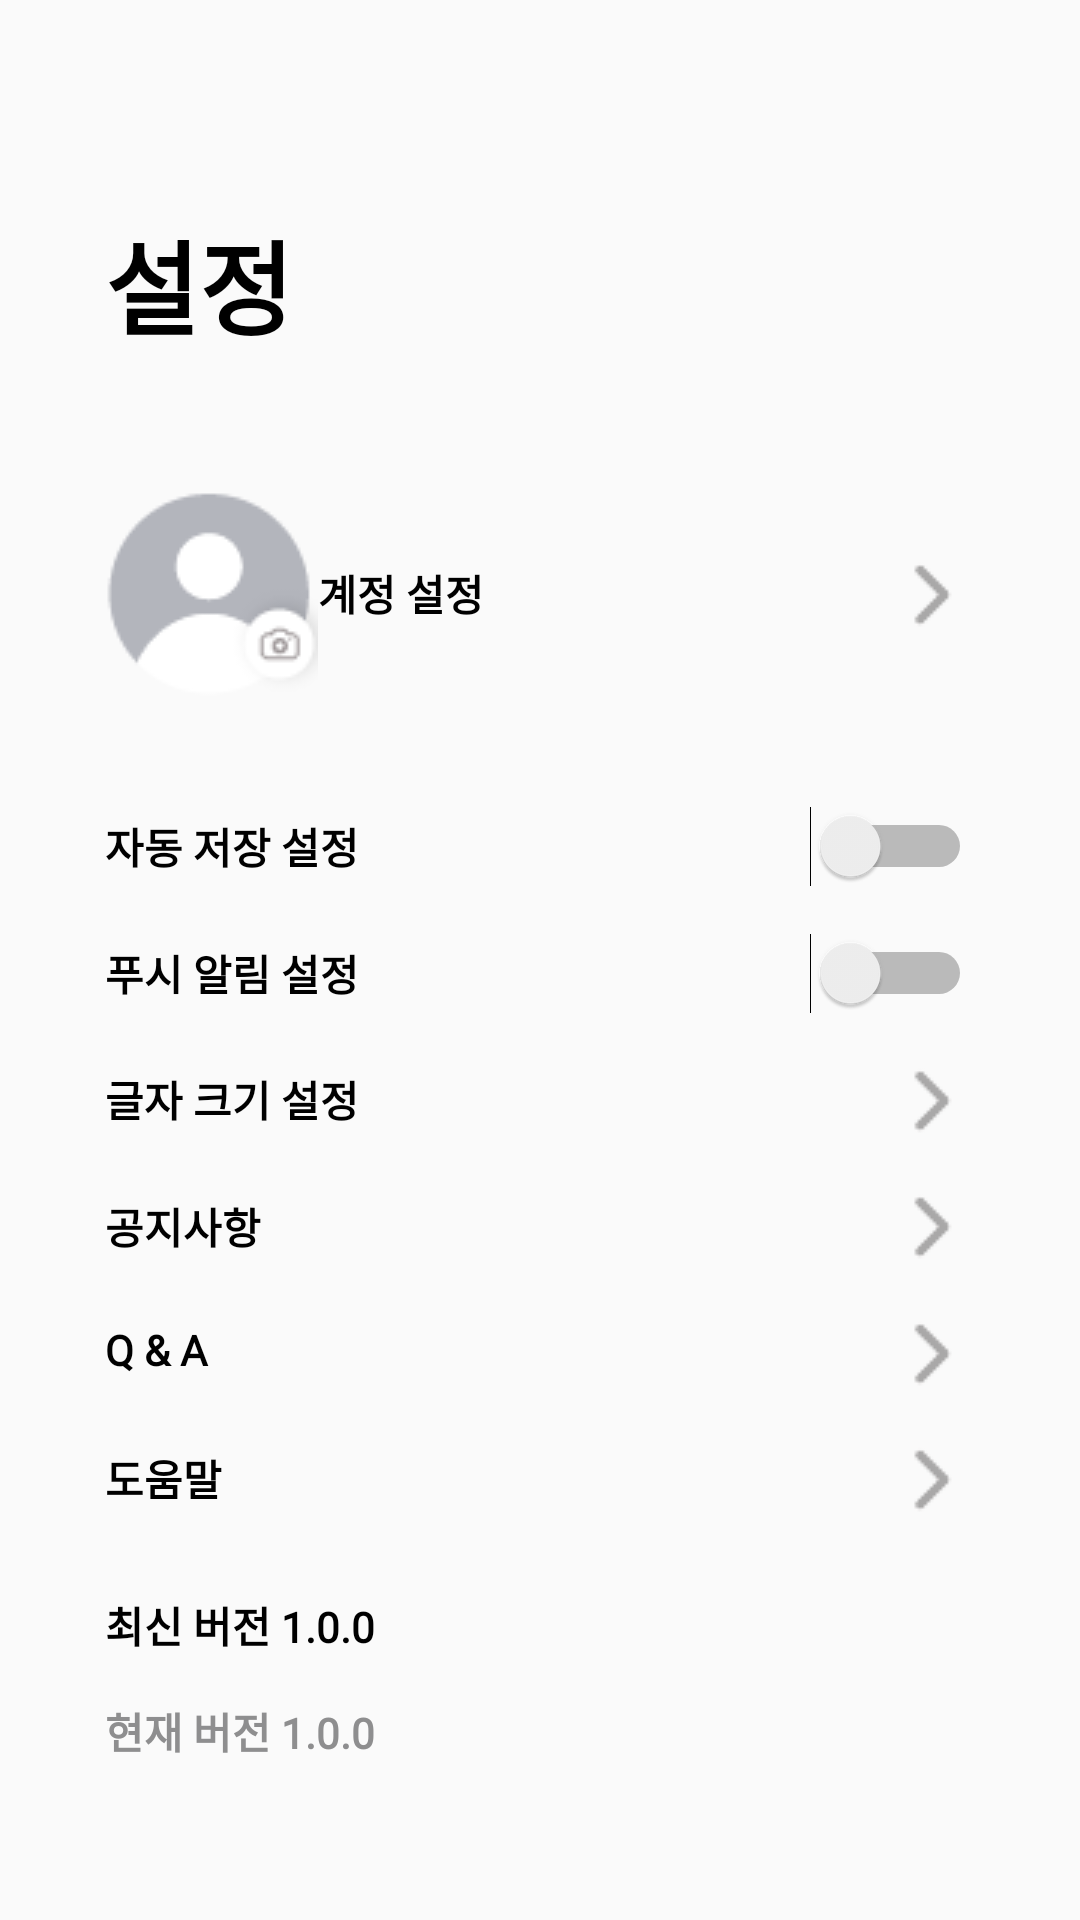

Write the Android layout XML for this screen, with the resource values it uses.
<!-- AndroidManifest.xml: application theme Hasoseo -->
<!-- res/layout/activity_setting.xml -->
<?xml version="1.0" encoding="utf-8"?>
<androidx.constraintlayout.widget.ConstraintLayout xmlns:android="http://schemas.android.com/apk/res/android"
    xmlns:app="http://schemas.android.com/apk/res-auto"
    xmlns:tools="http://schemas.android.com/tools"
    android:layout_width="match_parent"
    android:layout_height="match_parent"
    tools:context=".SettingActivity">

    <androidx.constraintlayout.widget.Guideline
        android:id="@+id/guideline6"
        android:layout_width="wrap_content"
        android:layout_height="wrap_content"
        android:orientation="vertical"
        app:layout_constraintGuide_begin="35dp" />

    <androidx.constraintlayout.widget.Guideline
        android:id="@+id/guideline8"
        android:layout_width="wrap_content"
        android:layout_height="wrap_content"
        android:orientation="vertical"
        app:layout_constraintGuide_percent="0.9" />

    <TextView
        android:id="@+id/ttitle"
        android:layout_width="wrap_content"
        android:layout_height="wrap_content"
        android:layout_marginTop="70dp"
        android:layout_marginEnd="310dp"
        android:layout_marginBottom="60dp"
        android:fontFamily="@font/notosanscjkkr_black"
        android:includeFontPadding="false"
        android:text="설정"
        android:textAppearance="@style/TextAppearance.AppCompat.Display1"
        android:textStyle="bold"
        app:layout_constraintBottom_toTopOf="@+id/TransGuide1_1"
        app:layout_constraintEnd_toEndOf="parent"
        app:layout_constraintHorizontal_bias="0.0"
        app:layout_constraintStart_toStartOf="@+id/guideline6"
        app:layout_constraintTop_toTopOf="parent"
        app:layout_constraintVertical_bias="0.187" />

    <androidx.constraintlayout.widget.Guideline
        android:id="@+id/guideline9"
        android:layout_width="wrap_content"
        android:layout_height="wrap_content"
        android:orientation="horizontal"
        app:layout_constraintGuide_percent="0.21" />

    <LinearLayout
        android:id="@+id/setting_lay"
        android:layout_width="0dp"
        android:layout_height="0dp"
        android:orientation="vertical"
        app:layout_constraintBottom_toBottomOf="parent"
        app:layout_constraintEnd_toStartOf="@+id/guideline8"
        app:layout_constraintStart_toStartOf="@+id/guideline6"
        app:layout_constraintTop_toTopOf="@+id/guideline9"
        app:layout_constraintVertical_weight="5">

        <androidx.constraintlayout.widget.ConstraintLayout
            android:id="@+id/account_lay"
            android:layout_width="match_parent"
            android:layout_height="match_parent"
            android:layout_weight="1"
            android:background="@drawable/layout_underline">

            <Button
                android:id="@+id/account_btn"
                android:layout_width="218dp"
                android:layout_height="match_parent"
                android:layout_marginStart="71dp"
                android:background="#00FFFFFF"
                android:drawableRight="@drawable/enter_btn"
                android:fontFamily="@font/notosanscjkkr_regular"
                android:includeFontPadding="false"
                android:text="계정 설정"
                android:textAlignment="viewStart"
                android:textStyle="bold"
                app:layout_constraintBottom_toBottomOf="parent"
                app:layout_constraintEnd_toEndOf="parent"
                app:layout_constraintStart_toStartOf="parent"
                app:layout_constraintTop_toTopOf="parent" />

            <ImageButton
                android:id="@+id/wTrans_btn"
                android:layout_width="0dp"
                android:layout_height="0dp"
                android:background="#00FFFFFF"
                app:layout_constraintBottom_toBottomOf="parent"
                app:layout_constraintEnd_toStartOf="@id/account_btn"
                app:layout_constraintHorizontal_bias="0.24"
                app:layout_constraintStart_toStartOf="parent"
                app:layout_constraintTop_toTopOf="parent"
                app:srcCompat="@drawable/profile" />
        </androidx.constraintlayout.widget.ConstraintLayout>

        <LinearLayout
            android:id="@+id/func_lay"
            android:layout_width="match_parent"
            android:layout_height="match_parent"
            android:layout_weight="1"
            android:background="@drawable/layout_underline"
            android:orientation="vertical">

            <Switch
                android:id="@+id/save_btn"
                android:layout_width="match_parent"
                android:layout_height="match_parent"
                android:layout_weight="1"
                android:fontFamily="@font/notosanscjkkr_regular"
                android:text="자동 저장 설정"
                android:textAlignment="textStart"
                android:textStyle="bold" />

            <Switch
                android:id="@+id/push_btn"
                android:layout_width="match_parent"
                android:layout_height="match_parent"
                android:layout_weight="1"
                android:fontFamily="@font/notosanscjkkr_regular"
                android:text="푸시 알림 설정"
                android:textAlignment="textStart"
                android:textStyle="bold" />

            <Button
                android:id="@+id/text_btn"
                android:layout_width="match_parent"
                android:layout_height="match_parent"
                android:layout_weight="1"
                android:background="#00FFFFFF"
                android:drawableRight="@drawable/enter_btn"
                android:fontFamily="@font/notosanscjkkr_regular"
                android:includeFontPadding="false"
                android:text="글자 크기 설정"
                android:textAlignment="viewStart"
                android:textStyle="bold" />
        </LinearLayout>

        <LinearLayout
            android:id="@+id/help_lay"
            android:layout_width="match_parent"
            android:layout_height="match_parent"
            android:layout_weight="1"
            android:background="@drawable/layout_underline"
            android:orientation="vertical">

            <Button
                android:id="@+id/notice_btn"
                android:layout_width="match_parent"
                android:layout_height="match_parent"
                android:layout_weight="1"
                android:background="#00FFFFFF"
                android:drawableRight="@drawable/enter_btn"
                android:fontFamily="@font/notosanscjkkr_regular"
                android:includeFontPadding="false"
                android:text="공지사항"
                android:textAlignment="viewStart"
                android:textStyle="bold" />

            <Button
                android:id="@+id/qa_btn"
                android:layout_width="match_parent"
                android:layout_height="match_parent"
                android:layout_weight="1"
                android:background="#00FFFFFF"
                android:drawableRight="@drawable/enter_btn"
                android:fontFamily="@font/notosanscjkkr_regular"
                android:includeFontPadding="false"
                android:text="Q &amp; A"
                android:textAlignment="viewStart"
                android:textStyle="bold" />

            <Button
                android:id="@+id/help_btn"
                android:layout_width="match_parent"
                android:layout_height="match_parent"
                android:layout_weight="1"
                android:background="#00FFFFFF"
                android:drawableRight="@drawable/enter_btn"
                android:fontFamily="@font/notosanscjkkr_regular"
                android:includeFontPadding="false"
                android:text="도움말"
                android:textAlignment="viewStart"
                android:textStyle="bold" />

        </LinearLayout>

        <androidx.constraintlayout.widget.ConstraintLayout
            android:id="@+id/ver_lay"
            android:layout_width="match_parent"
            android:layout_height="match_parent"
            android:layout_weight="1">

            <TextView
                android:id="@+id/new_ver"
                android:layout_width="wrap_content"
                android:layout_height="wrap_content"
                android:fontFamily="@font/notosanscjkkr_regular"
                android:text="최신 버전 1.0.0"
                android:textStyle="bold"
                app:layout_constraintBottom_toBottomOf="parent"
                app:layout_constraintEnd_toEndOf="parent"
                app:layout_constraintHorizontal_bias="0.0"
                app:layout_constraintStart_toStartOf="parent"
                app:layout_constraintTop_toTopOf="parent"
                app:layout_constraintVertical_bias="0.166" />

            <TextView
                android:id="@+id/now_ver"
                android:layout_width="wrap_content"
                android:layout_height="wrap_content"
                android:fontFamily="@font/notosanscjkkr_regular"
                android:text="현재 버전 1.0.0"
                android:textColor="#8E8E8F"
                android:textStyle="bold"
                app:layout_constraintBottom_toBottomOf="parent"
                app:layout_constraintEnd_toEndOf="parent"
                app:layout_constraintHorizontal_bias="0.0"
                app:layout_constraintStart_toStartOf="parent"
                app:layout_constraintTop_toTopOf="parent" />
        </androidx.constraintlayout.widget.ConstraintLayout>

    </LinearLayout>

</androidx.constraintlayout.widget.ConstraintLayout>
<!-- resources referenced by this layout -->
<resources>
  <!-- drawable enter_btn: png bitmap (drawable, 382 bytes) -->
  <!-- drawable profile: png bitmap (drawable, 3268 bytes) -->
  <style name="Hasoseo" parent="Theme.AppCompat.Light.NoActionBar">
          
          <item name="colorPrimary"> #2566FF</item>
          <item name="colorPrimaryDark">#3A00FF</item>
          
          <item name="android:textColor">#000000</item>
          
          <item name="android:itemBackground">#495057</item>
      </style>
</resources>
